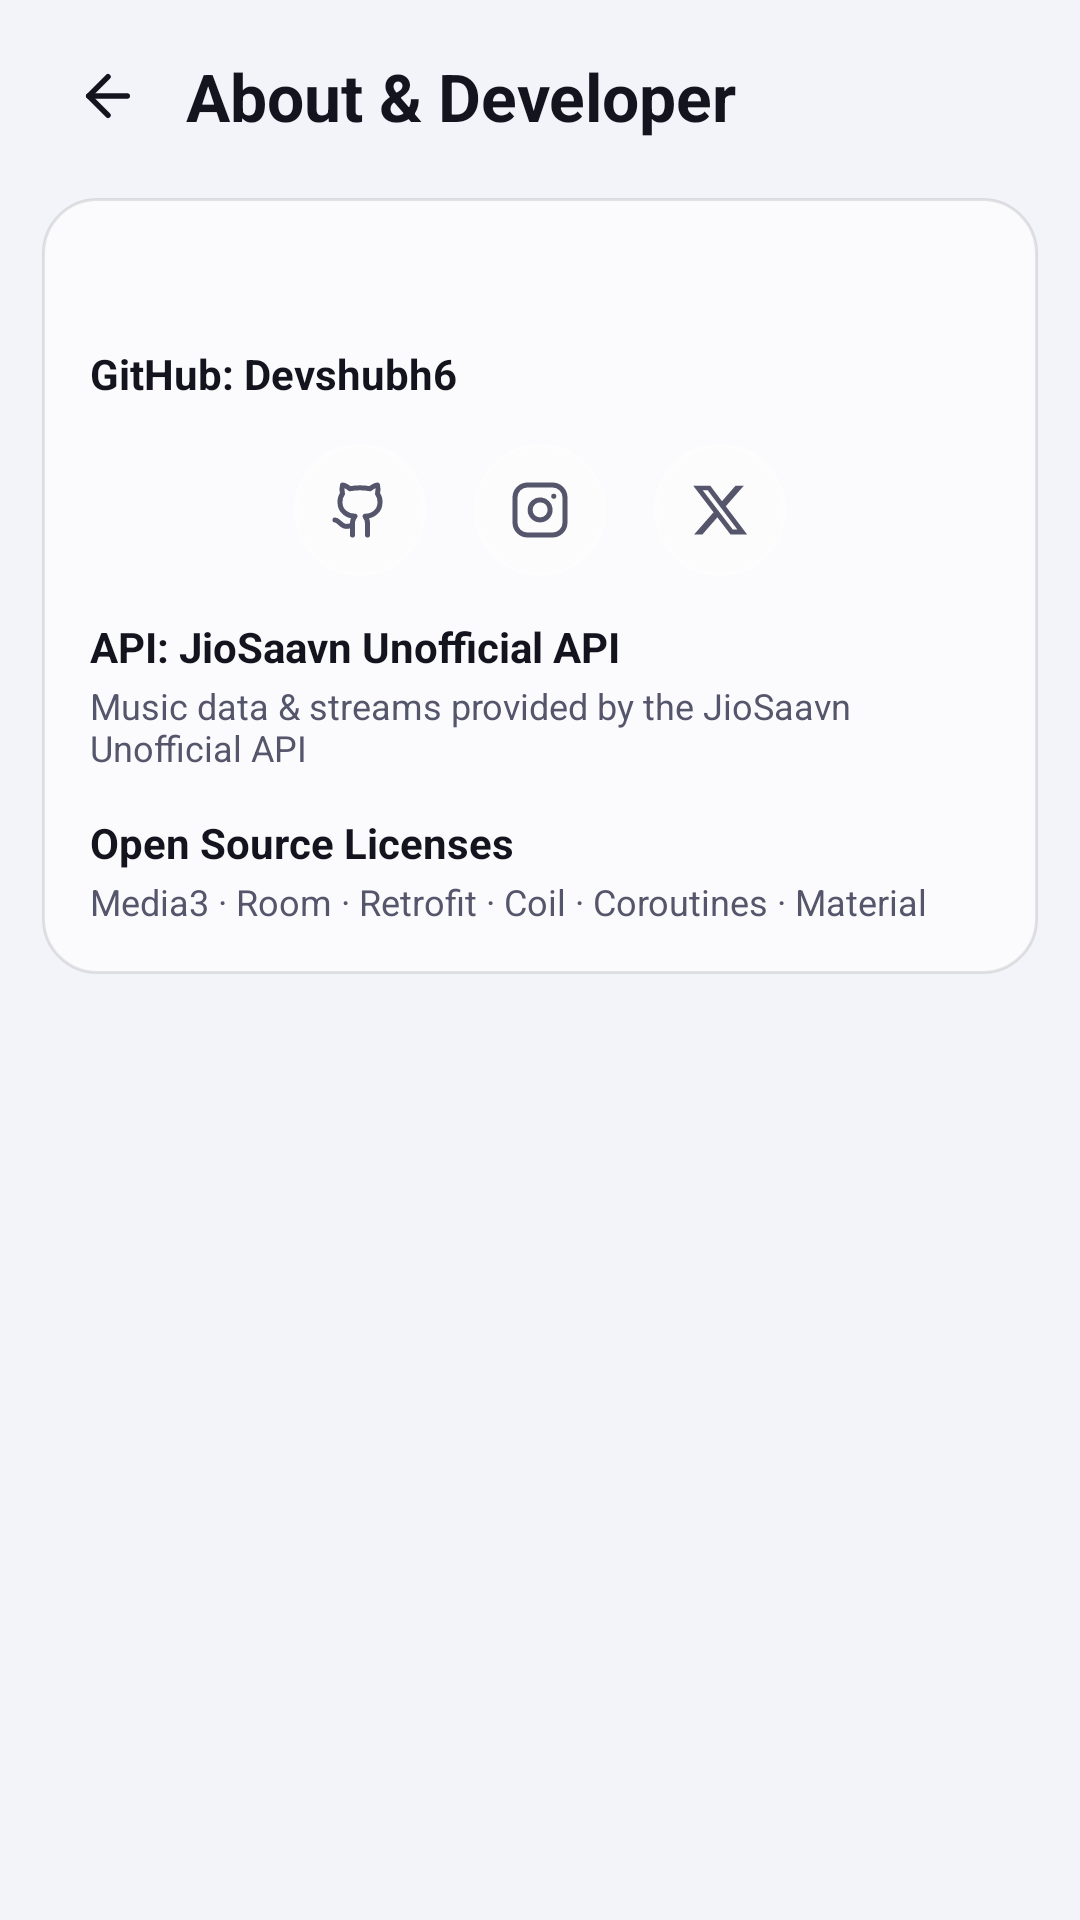

Reconstruct the res/layout file that produces this screen, plus the resources it refers to.
<!-- AndroidManifest.xml: application theme Theme.Mysong -->
<!-- res/layout/fragment_settings_about.xml -->
<?xml version="1.0" encoding="utf-8"?>
<androidx.core.widget.NestedScrollView xmlns:android="http://schemas.android.com/apk/res/android"
    android:id="@+id/about_scroll"
    android:layout_width="match_parent"
    android:layout_height="match_parent"
    android:background="@color/bg_primary"
    android:clipToPadding="false"
    android:fillViewport="true"
    android:overScrollMode="never"
    android:paddingBottom="32dp"
    android:scrollbars="none">

    <LinearLayout
        android:layout_width="match_parent"
        android:layout_height="wrap_content"
        android:orientation="vertical"
        android:paddingStart="14dp"
        android:paddingEnd="14dp">

        
        <LinearLayout
            android:layout_width="match_parent"
            android:layout_height="wrap_content"
            android:layout_marginTop="10dp"
            android:gravity="center_vertical"
            android:orientation="horizontal">

            <ImageView
                android:id="@+id/btn_about_back"
                android:layout_width="44dp"
                android:layout_height="44dp"
                android:padding="11dp"
                android:src="@drawable/ic_arrow_back"
                android:tint="@color/text_primary" />

            <TextView
                android:layout_width="0dp"
                android:layout_height="wrap_content"
                android:layout_weight="1"
                android:paddingStart="4dp"
                android:text="@string/settings_about"
                android:textColor="@color/text_primary"
                android:textSize="22sp"
                android:textStyle="bold" />
        </LinearLayout>

        <LinearLayout
            android:layout_width="match_parent"
            android:layout_height="wrap_content"
            android:layout_marginTop="12dp"
            android:background="@drawable/bg_glass_card"
            android:orientation="vertical"
            android:padding="16dp">

            <TextView
                android:id="@+id/tv_version"
                android:layout_width="wrap_content"
                android:layout_height="wrap_content"
                android:textColor="@color/text_primary"
                android:textSize="14sp"
                android:textStyle="bold" />

            <TextView
                android:id="@+id/tv_developer"
                android:layout_width="wrap_content"
                android:layout_height="wrap_content"
                android:layout_marginTop="14dp"
                android:text="@string/about_developer"
                android:textColor="@color/text_primary"
                android:textSize="14sp"
                android:textStyle="bold" />

            
            <LinearLayout
                android:layout_width="match_parent"
                android:layout_height="wrap_content"
                android:layout_marginTop="14dp"
                android:gravity="center"
                android:orientation="horizontal">

                <FrameLayout
                    android:id="@+id/btn_social_github"
                    android:layout_width="44dp"
                    android:layout_height="44dp"
                    android:background="@drawable/bg_glass_circle"
                    android:clickable="true"
                    android:contentDescription="@string/social_github"
                    android:focusable="true"
                    android:foreground="?attr/selectableItemBackground">

                    <ImageView
                        android:layout_width="20dp"
                        android:layout_height="20dp"
                        android:layout_gravity="center"
                        android:src="@drawable/ic_github"
                        android:tint="@color/text_secondary" />
                </FrameLayout>

                <FrameLayout
                    android:id="@+id/btn_social_instagram"
                    android:layout_width="44dp"
                    android:layout_height="44dp"
                    android:layout_marginStart="16dp"
                    android:background="@drawable/bg_glass_circle"
                    android:clickable="true"
                    android:contentDescription="@string/social_instagram"
                    android:focusable="true"
                    android:foreground="?attr/selectableItemBackground">

                    <ImageView
                        android:layout_width="20dp"
                        android:layout_height="20dp"
                        android:layout_gravity="center"
                        android:src="@drawable/ic_instagram"
                        android:tint="@color/text_secondary" />
                </FrameLayout>

                <FrameLayout
                    android:id="@+id/btn_social_x"
                    android:layout_width="44dp"
                    android:layout_height="44dp"
                    android:layout_marginStart="16dp"
                    android:background="@drawable/bg_glass_circle"
                    android:clickable="true"
                    android:contentDescription="@string/social_x"
                    android:focusable="true"
                    android:foreground="?attr/selectableItemBackground">

                    <ImageView
                        android:layout_width="20dp"
                        android:layout_height="20dp"
                        android:layout_gravity="center"
                        android:src="@drawable/ic_x_twitter"
                        android:tint="@color/text_secondary" />
                </FrameLayout>
            </LinearLayout>

            <TextView
                android:id="@+id/tv_api"
                android:layout_width="wrap_content"
                android:layout_height="wrap_content"
                android:layout_marginTop="14dp"
                android:text="@string/about_api"
                android:textColor="@color/text_primary"
                android:textSize="14sp"
                android:textStyle="bold" />

            <TextView
                android:id="@+id/tv_api_desc"
                android:layout_width="wrap_content"
                android:layout_height="wrap_content"
                android:layout_marginTop="2dp"
                android:text="@string/about_api_desc"
                android:textColor="@color/text_secondary"
                android:textSize="12sp" />

            <TextView
                android:id="@+id/tv_licenses"
                android:layout_width="wrap_content"
                android:layout_height="wrap_content"
                android:layout_marginTop="14dp"
                android:text="@string/about_licenses"
                android:textColor="@color/text_primary"
                android:textSize="14sp"
                android:textStyle="bold" />

            <TextView
                android:id="@+id/tv_licenses_desc"
                android:layout_width="wrap_content"
                android:layout_height="wrap_content"
                android:layout_marginTop="2dp"
                android:text="@string/about_licenses_desc"
                android:textColor="@color/text_secondary"
                android:textSize="12sp" />
        </LinearLayout>
    </LinearLayout>
</androidx.core.widget.NestedScrollView>
<!-- resources referenced by this layout -->
<resources>
  <color name="bg_primary">#F3F4FA</color>
  <color name="text_primary">#14141F</color>
  <color name="text_secondary">#55556B</color>
  <!-- drawable bg_glass_card (drawable) -->
  <?xml version="1.0" encoding="utf-8"?>
  <shape xmlns:android="http://schemas.android.com/apk/res/android"
      android:shape="rectangle">
      <solid android:color="@color/glass_card" />
      <corners android:radius="18dp" />
      <stroke
          android:width="1dp"
          android:color="@color/glass_stroke" />
  </shape>
  <!-- drawable bg_glass_circle (drawable) -->
  <?xml version="1.0" encoding="utf-8"?>
  <shape xmlns:android="http://schemas.android.com/apk/res/android"
      android:shape="oval">
      <solid android:color="#22FFFFFF" />
      <stroke
          android:width="1dp"
          android:color="#4DFFFFFF" />
  </shape>
  <!-- drawable ic_x_twitter (drawable) -->
  <?xml version="1.0" encoding="utf-8"?>
  <vector xmlns:android="http://schemas.android.com/apk/res/android"
      android:width="24dp"
      android:height="24dp"
      android:viewportWidth="24"
      android:viewportHeight="24">
      <path
          android:fillColor="#FF000000"
          android:pathData="M18.244,2.25h3.308l-7.227,8.26 8.502,11.24h-6.663l-5.214,-6.817L4.99,21.75H1.68l7.73,-8.835L1.254,2.25h6.826l4.713,6.231zM17.083,19.77h1.833L7.084,4.126H5.117z" />
  </vector>
  <string name="about_api">API: JioSaavn Unofficial API</string>
  <string name="about_api_desc">Music data &amp; streams provided by the JioSaavn Unofficial API</string>
  <string name="about_developer">GitHub: Devshubh6</string>
  <string name="about_licenses">Open Source Licenses</string>
  <string name="about_licenses_desc">Media3 · Room · Retrofit · Coil · Coroutines · Material</string>
  <string name="settings_about">About &amp; Developer</string>
  <string name="social_github">GitHub</string>
  <string name="social_instagram">Instagram</string>
  <string name="social_x">X (Twitter)</string>
  <color name="glass_card">#B3FFFFFF</color>
  <color name="glass_stroke">#1A000000</color>
  <color name="accent">#4ADE80</color>
  <color name="text_on_accent">#0A0A12</color>
  <color name="accent_soft">#334ADE80</color>
  <color name="accent_purple">#A78BFA</color>
  <color name="bg_surface">#FFFFFF</color>
  <color name="glass_card_strong">#E0FFFFFF</color>
  <color name="glass_chip">#26000000</color>
  <color name="nav_inactive">#8E8E93</color>
  <color name="divider">#14000000</color>
  <color name="accent_red">#F87171</color>
  <style name="Theme.Mysong.BottomSheet" parent="ThemeOverlay.Material3.BottomSheetDialog">
          <item name="android:windowBackground">@drawable/bg_bottom_sheet</item>
          <item name="android:windowIsFloating">false</item>
          <item name="android:windowSoftInputMode">adjustResize</item>
      </style>
  <style name="Theme.Mysong.Dialog" parent="ThemeOverlay.Material3.MaterialAlertDialog">
          <item name="colorPrimary">@color/accent</item>
          <item name="colorOnSurface">@color/text_primary</item>
          <item name="colorSurface">@color/bg_surface</item>
          <item name="colorOnSurfaceVariant">@color/text_secondary</item>
          <item name="android:colorBackground">@color/bg_surface</item>
          <item name="android:textColorPrimary">@color/text_primary</item>
          <item name="android:textColorSecondary">@color/text_secondary</item>
      </style>
  <!-- drawable bg_bottom_sheet (drawable) -->
  <?xml version="1.0" encoding="utf-8"?>
  <shape xmlns:android="http://schemas.android.com/apk/res/android"
      android:shape="rectangle">
      <solid android:color="@color/bg_surface" />
      <corners
          android:topLeftRadius="24dp"
          android:topRightRadius="24dp" />
  </shape>
</resources>
